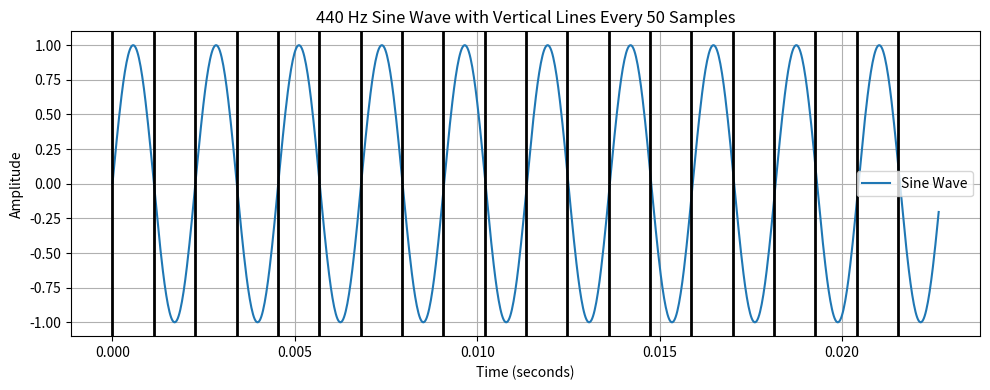

Write Python code to recreate this figure.
import numpy as np
import matplotlib.pyplot as plt

# Parameters
duration = 5            # seconds
frequency = 440         # Hz
sampling_rate = 44100   # Hz

# Time array
t = np.linspace(0, duration, int(sampling_rate * duration), endpoint=False)

# Sine wave signal
signal = np.sin(2 * np.pi * frequency * t)

# Plotting the first 1000 samples
plt.figure(figsize=(10, 4))
plt.plot(t[:1000], signal[:1000], label='Sine Wave')

# Add vertical lines every 50 samples
for i in range(0, 1000, 50):
    plt.axvline(x=t[i], color='black', linewidth=2)

plt.title("440 Hz Sine Wave with Vertical Lines Every 50 Samples")
plt.xlabel("Time (seconds)")
plt.ylabel("Amplitude")
plt.grid(True)
plt.legend()
plt.tight_layout()
plt.show()
